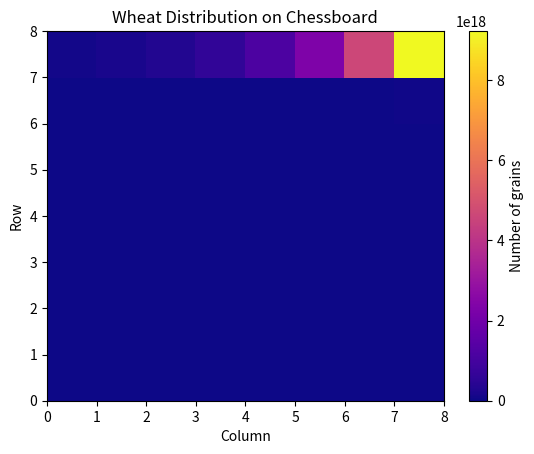

This figure's Python source:
import numpy as np
import matplotlib.pyplot as plt

def create_chessboard(n: int, m: int) -> np.ndarray:
    """Creates an n x m chessboard filled with wheat counts based on the doubling rule."""
    indices = np.arange(n * m).reshape(n, m)
    board = 2 ** indices.astype(np.uint64)
    return board

def total_wheat(board: np.ndarray) -> int:
    """Calculates the total number of grains on the chessboard."""
    return np.sum(board)

def plot_wheat_distribution(board: np.ndarray):
    """Plots a heatmap to visualize the wheat distribution on the chessboard."""
    plt.xlabel("Column")
    plt.ylabel("Row")
    plt.title("Wheat Distribution on Chessboard")
    plt.pcolor(board, cmap='plasma')
    plt.colorbar(label="Number of grains")
    plt.show()

def compare_first_second_half(board: np.ndarray):
    """Compares the wheat count in the first half vs. the second half of the chessboard."""
    half = board.shape[0] // 2
    first_half = np.sum(board[:half, :])
    second_half = np.sum(board[half:, :])
    return second_half / first_half

if __name__ == "__main__":
    # Create an 8x8 chessboard
    chessboard = create_chessboard(8, 8)
    
    # Calculate total wheat grains
    total = total_wheat(chessboard)
    print(f"Total wheat grains on an 8x8 chessboard: {total}")
    
    # Visualize wheat distribution
    plot_wheat_distribution(chessboard)
    
    # Compare first and second half of the board
    ratio = compare_first_second_half(chessboard)
    print(f"The second half contains {ratio:.2f} times more wheat than the first half.")
